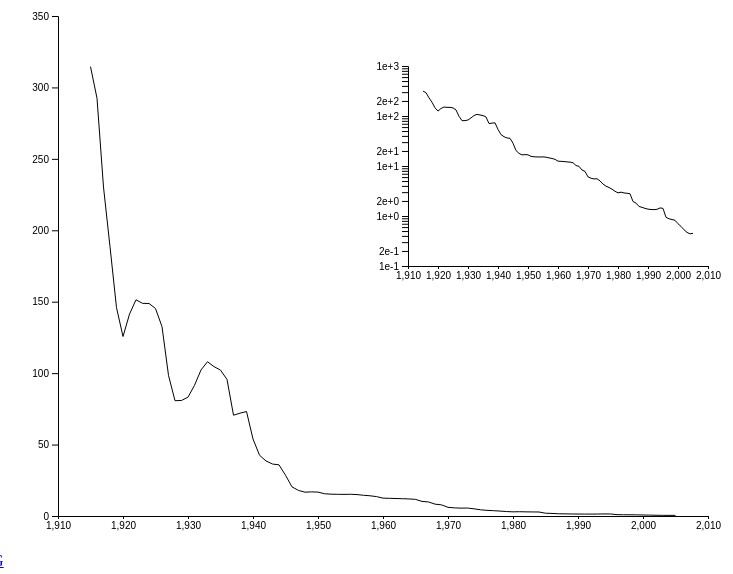
D3 v6 page, settled after 360 driven frames (6 s of simulated time); the page loaded 1 data file(s).


    const margin = {'top': 50, 'right': 50, 'bottom': 50, 'left': 50},
          width = 750 - margin.left - margin.right,
          height = 600 - margin.top - margin.bottom;

    const svg = d3.select("#chart").attr("width", width + margin.left + margin.right)
            .attr("height", height + margin.top + margin.bottom);

    var g = svg
      .append("g")
      .attr("transform", `translate(${margin.left}, ${margin.top})`)
      .attr("id", "maingroup");

    d3.csv("./data/cost.csv").then(function(data) {

      var years = d3.map(data, d=> +(d.year));
      var costs = d3.map(data, d => +(d.cost));

      var sd = d3.map(data, d => [+(d.year), +(d.cost)]);
      console.log(sd);

      svg
      .append("g")
      .attr("transform", `translate(${margin.left}, ${margin.top})`)
      .attr("id", "maingroup").call(draw, d3.scaleLinear(), d3.scaleLinear(), width, height, sd);
      
      svg
      .append("g")
      .attr("transform", `translate(${400}, ${margin.top + 50})`)
      .attr("id", "maingroup2").call(draw, d3.scaleLinear(), d3.scaleLog(), 300, 200, sd);
     
    });

    function draw(g, xScale, yScale, width, height, data) {
      xScale.domain(d3.extent(data, d => d[0])).range([0, width]).nice();
      yScale.domain(d3.extent(data, d => d[1])).range([height, 0]).nice();

      var xAxis = d3.axisBottom(xScale).tickSize(3);
      g.append('g').attr('transform', `translate(${0}, ${height})`).attr('class', 'axis').call(xAxis);

      var yAxis = d3.axisLeft(yScale);
      g.append("g").call(yAxis);
      var line =  d3.line()
          .x(d => xScale(d[0])).y(d => yScale(d[1]))
          //.curve(d3.curveNatural);

      g.append("path").attr("fill", "none").attr("stroke", "black").attr("d", line(data));
    }

    d3.select("#download").on("click", function() {
      d3.select(this)
        .attr("href", 'data:application/octet-stream;base64,' + btoa(d3.select("#line").html()))
        .attr("download", "viz.svg") 
    })
  

### data: data/cost.csv
year, cost
1915, 314.6
1916, 292.4
1917, 230.2
1918, 188.5
1919, 145.8
1920, 125.7
1921, 141.3
1922, 151.3
1923, 148.8
1924, 148.8
1925, 145.2
1926, 132.6
1927, 98.43
1928, 80.70
1929, 80.87
1930, 83.17
1931, 91.47
1932, 102.2
1933, 108
1934, 104.6
1935, 102.1
1936, 95.60
1937, 70.55
1938, 71.99
1939, 73.13
1940, 53.90
1941, 42.55
1942, 38.53
1943, 36.37
1944, 35.81
1945, 28.55
1946, 20.37
1947, 17.89
1948, 16.67
1949, 16.87
1950, 16.74
1951, 15.58
1952, 15.28
1953, 15.19
1954, 15.13
1955, 15.21
1956, 15.00
1957, 14.51
1958, 14.15
1959, 13.59
1960, 12.50
1961, 12.39
1962, 12.25
1963, 12.10
1964, 11.95
1965, 11.63
1966, 10.21
1967, 9.83
1968, 8.31
1969, 7.78
1970, 6.06
1971, 5.69
1972, 5.51
1973, 5.56
1974, 5.03
... 31 more rows